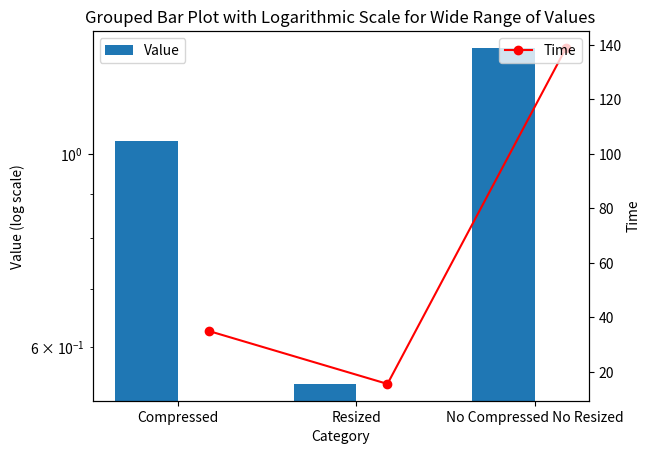

Recreate this plot in Python.
import matplotlib.pyplot as plt
import numpy as np

data = {
    'Compressed': {'Value': 1.034, 'Time': 35.03},
    'Resized': {'Value': 0.544, 'Time': 15.62},
    'No Compressed No Resized': {'Value': 1.323, 'Time': 138.88}
}

names = list(data.keys())
values = [entry['Value'] for entry in data.values()]
times = [entry['Time'] for entry in data.values()]

bar_width = 0.35  # Width of the bars

fig, ax1 = plt.subplots()

# Plot the first column (Value) with a logarithmic scale
bar1 = ax1.bar(np.arange(len(names)), values, bar_width, label='Value', log=True)

# Create a second y-axis to plot the second column (Time)
ax2 = ax1.twinx()
ax2.plot(np.arange(len(names)) + bar_width, times, color='r', marker='o', label='Time')

# Add labels, legend, and title
ax1.set_xlabel('Category')
ax1.set_ylabel('Value (log scale)')
ax2.set_ylabel('Time')
ax1.set_xticks(np.arange(len(names)) + bar_width / 2)
ax1.set_xticklabels(names)
ax1.legend(loc='upper left')
ax2.legend(loc='upper right')
plt.title('Grouped Bar Plot with Logarithmic Scale for Wide Range of Values')

# Show the plot
plt.show()
